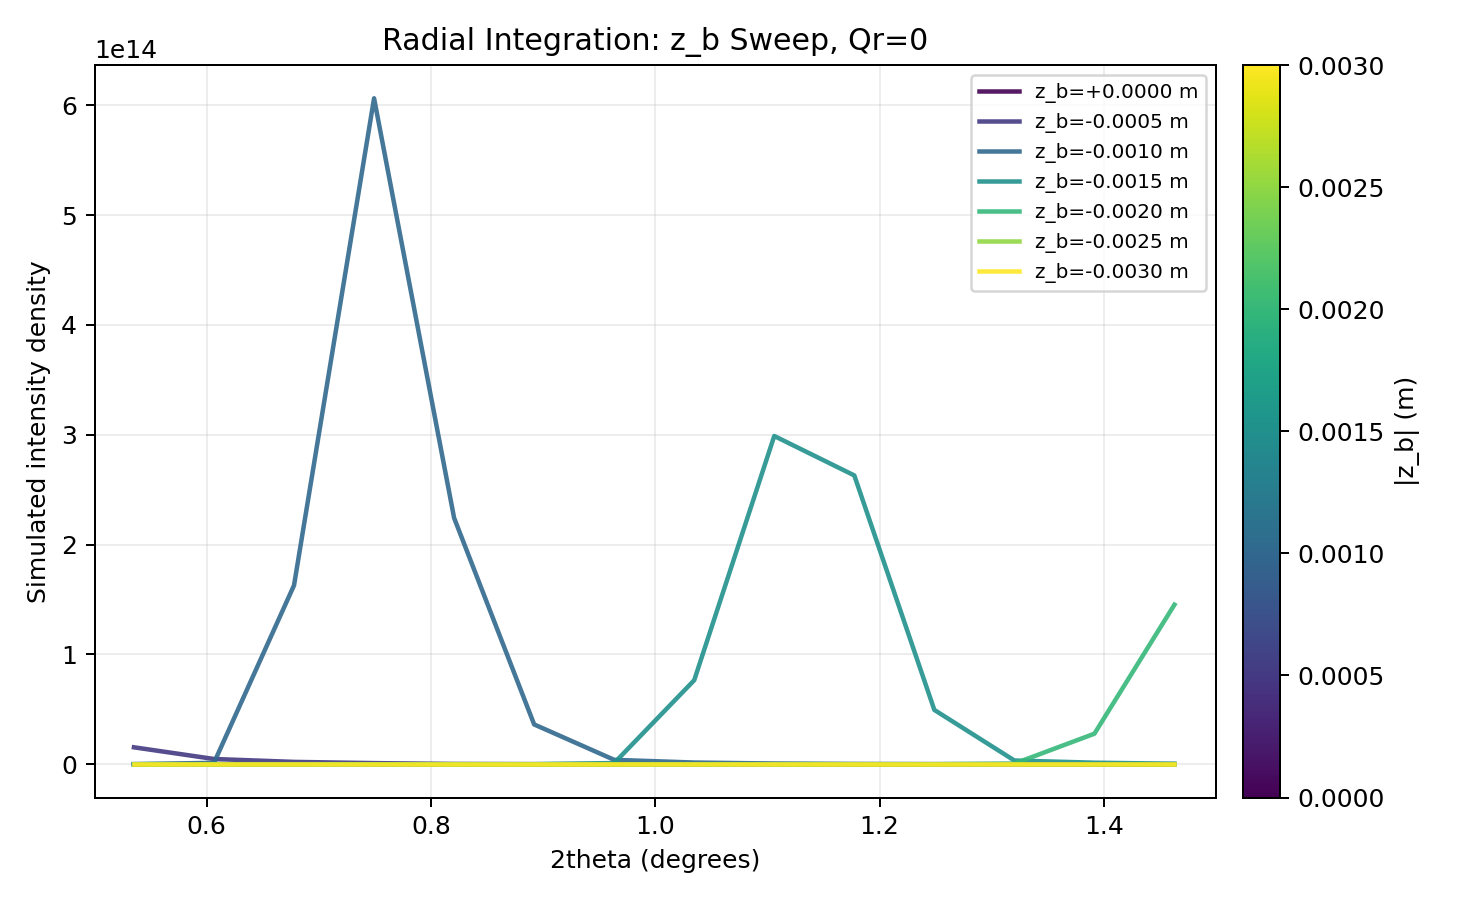

The data file committed next to this chart (first rows):
two_theta_deg, zb=+0.0000 m, zb=-0.0005 m, zb=-0.0010 m, zb=-0.0015 m, zb=-0.0020 m, zb=-0.0025 m, zb=-0.0030 m
0.5352, 9820952487, 15392327264040, 14633116981, 0.0, 0.0, 0.0, 0.0
0.6065, 0.0, 4747904698712, 1265071120873, 0.0, 0.0, 0.0, 0.0
0.6779, 0.0, 2105104117124, 162876300908532, 0.0, 0.0, 0.0, 0.0
0.7492, 0.0, 996603677753, 606371159217462, 0.0, 0.0, 0.0, 0.0
0.8206, 0.0, 156418481197, 224249749661048, 0.0, 0.0, 0.0, 0.0
0.8919, 0.0, 0.0, 36216379503507, 0.0, 0.0, 0.0, 0.0
0.9633, 0.0, 0.0, 3978469578745, 1042456375406, 0.0, 0.0, 0.0
1.035, 0.0, 0.0, 1518370808624, 76488049032543, 0.0, 0.0, 0.0
1.106, 0.0, 0.0, 612301691737, 298856248473423, 0.0, 0.0, 0.0
1.177, 0.0, 0.0, 154635936540, 262963897173280, 0.0, 0.0, 0.0
1.249, 0.0, 0.0, 0.0, 49425118135520, 0.0, 0.0, 0.0
1.32, 0.0, 0.0, 0.0, 3362791432116, 538560301175, 0.0, 0.0
1.391, 0.0, 0.0, 0.0, 1366732501349, 27771165681594, 0.0, 0.0
1.463, 0.0, 0.0, 0.0, 415897801911, 145276170191286, 0.0, 0.0
